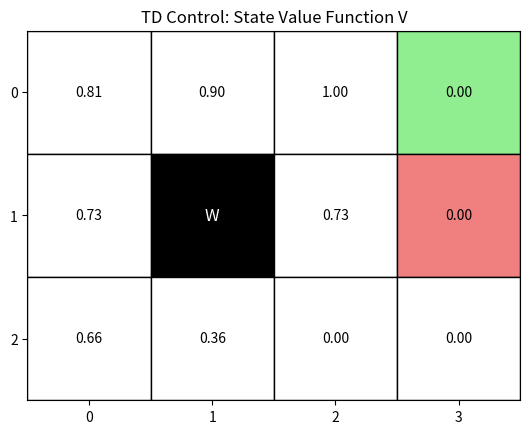
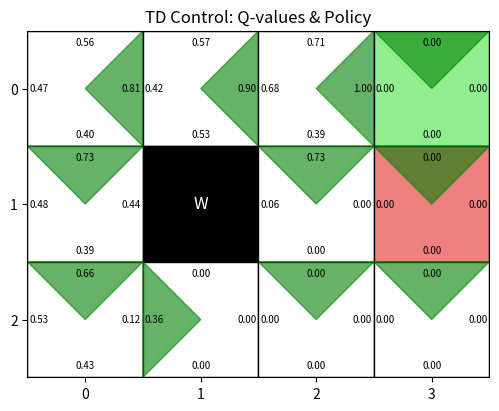

Write the Python code that produced these figures, in order.
import matplotlib.pyplot as plt
import numpy as np
from collections import defaultdict, deque

class GridWorld:
    def __init__(self):
        self.action_space = [0, 1, 2, 3]  # Up, Down, Left, Right
        self.action_vector = {0: (-1, 0), 1: (1, 0), 2: (0, -1), 3: (0, 1)}
        self.action_meaning = {0: "Up", 1: "Down", 2: "Left", 3: "Right"}
        self.reward_map = np.array(
            [[0, 0, 0, 1],
             [0, None, 0, -1],
             [0, 0, 0, 0]]
        )
        self.goal_states = (0, 3)
        self.wall_states = (1, 1)
        self.start_state = (2, 0)
        self.state = self.start_state
    
    @property
    def height(self):
        return self.reward_map.shape[0]
    
    @property
    def width(self):
        return self.reward_map.shape[1]
    
    @property
    def shape(self):
        return self.reward_map.shape
    
    def actions(self):
        return self.action_space
    
    def states(self):
        for i in range(self.height):
            for j in range(self.width):
                yield (i, j)
    
    def next_state(self, state, action):
        move = self.action_vector[action]
        next_s = (state[0] + move[0], state[1] + move[1])
        if (0 <= next_s[0] < self.height and
            0 <= next_s[1] < self.width and
            next_s != self.wall_states):
            return next_s
        return state
    
    def reward(self, state):
        return self.reward_map[state]
    
    def reset(self):
        self.state = self.start_state
        return self.state

    def step(self, action):
        next_s = self.next_state(self.state, action)
        r = self.reward(next_s)
        self.state = next_s
        done = (next_s == self.goal_states)
        return next_s, r, done

    def render_v(self, V, title="Value Function"):
        """
        使用 matplotlib 以 grid 形式渲染状态价值函数 V
        """
        fig, ax = plt.subplots()

        # 基础背景
        grid = np.zeros(self.shape)
        ax.imshow(grid, cmap="Greys", alpha=0.2)

        for i in range(self.height):
            for j in range(self.width):
                if self.reward_map[i, j] is None:
                    # Wall
                    ax.add_patch(
                        plt.Rectangle((j - 0.5, i - 0.5), 1, 1, color="black")
                    )
                    ax.text(j, i, "W", ha="center", va="center", color="white", fontsize=12)
                else:
                    # 普通状态 / 终止状态
                    v = V[i, j]
                    r = self.reward_map[i, j]

                    if (i, j) == self.goal_states:
                        color = "lightgreen"
                    elif r == -1:
                        color = "lightcoral"
                    else:
                        color = "white"

                    ax.add_patch(
                        plt.Rectangle((j - 0.5, i - 0.5), 1, 1,
                                      edgecolor="black", facecolor=color)
                    )
                    ax.text(j, i, f"{v:.2f}", ha="center", va="center", fontsize=10)

        ax.set_xticks(range(self.width))
        ax.set_yticks(range(self.height))
        ax.set_xticklabels(range(self.width))
        ax.set_yticklabels(range(self.height))
        ax.set_title(title)

        # 坐标系调整（符合 grid world 直觉）
        ax.set_xlim(-0.5, self.width - 0.5)
        ax.set_ylim(self.height - 0.5, -0.5)
        ax.set_aspect("equal")

        plt.show()
    
    def render_q(self, Q, title="Q-values Triangles"):
        """
        在每个方格画两条对角线形成四个等腰直角三角形，
        用绿色填充表示最优动作方向
        Q: dict, key=(state, action), value=Q(s,a)
        """
        fig, ax = plt.subplots(figsize=(self.width*1.5, self.height*1.5))

        for i in range(self.height):
            for j in range(self.width):
                if self.reward_map[i, j] is None:
                    # 墙
                    ax.add_patch(plt.Rectangle((j-0.5, i-0.5), 1, 1, color="black"))
                    ax.text(j, i, "W", ha="center", va="center", color="white", fontsize=12)
                    continue

                # 背景颜色
                r = self.reward_map[i, j]
                if (i, j) == self.goal_states:
                    color = "lightgreen"
                elif r == -1:
                    color = "lightcoral"
                else:
                    color = "white"

                ax.add_patch(plt.Rectangle((j-0.5, i-0.5), 1, 1, facecolor=color, edgecolor="black"))

                # 四个动作 Q 值
                q_values = [Q[((i, j), a)] for a in range(4)]
                best_action = np.argmax(q_values)

                # 定义四个三角形的坐标（上、下、左、右）
                center = (j, i)
                half = 0.5
                triangles = {
                    0: [( (j-half,i-half), (j+half,i-half), center )],  # Up
                    1: [( (j-half,i+half), (j+half,i+half), center )],  # Down
                    2: [( (j-half,i-half), (j-half,i+half), center )],  # Left
                    3: [( (j+half,i-half), (j+half,i+half), center )],  # Right
                }

                # 画绿色填充表示最优动作
                for action, tri_list in triangles.items():
                    for tri in tri_list:
                        if action == best_action:
                            ax.add_patch(plt.Polygon(tri, color='green', alpha=0.6))
                        else:
                            ax.add_patch(plt.Polygon(tri, color='white', alpha=0.0))  # 空白透明

                # 可选：在每个三角形里标注 Q 值
                offset = 0.25
                ax.text(j, i-half+0.1, f"{q_values[0]:.2f}", ha="center", va="center", fontsize=7, color="black")  # Up
                ax.text(j, i+half-0.1, f"{q_values[1]:.2f}", ha="center", va="center", fontsize=7, color="black")  # Down
                ax.text(j-half+0.1, i, f"{q_values[2]:.2f}", ha="center", va="center", fontsize=7, color="black")  # Left
                ax.text(j+half-0.1, i, f"{q_values[3]:.2f}", ha="center", va="center", fontsize=7, color="black")  # Right

        ax.set_xticks(range(self.width))
        ax.set_yticks(range(self.height))
        ax.set_xticklabels(range(self.width))
        ax.set_yticklabels(range(self.height))
        ax.set_xlim(-0.5, self.width-0.5)
        ax.set_ylim(self.height-0.5, -0.5)
        ax.set_aspect("equal")
        ax.set_title(title)
        plt.show()


def greedy_probs(Q, state, action_size, epsilon=0.0):
    qs = [Q[(state, a)] for a in range(action_size)]
    max_q = np.argmax(qs)

    base_prob = epsilon / action_size
    action_probs = {a: base_prob for a in range(action_size)}
    action_probs[max_q] += 1.0 - epsilon

    return action_probs

class Agent:
    def __init__(self):
        self.gama = 0.9
        self.action_size = 4

        self.Q = defaultdict(lambda: 0.0)
    
    def get_action(self, state):
        action_probs = greedy_probs(self.Q, state, self.action_size, epsilon=0.1)
        actions = list(action_probs.keys())
        probs = list(action_probs.values())
        return np.random.choice(actions, p=probs)

    # 策略更新
    def update(self, state, action, reward, next_state, done):
        
        next_q = 0 if done else (max([self.Q[(next_state, next_action)] for next_action in range(self.action_size)]))

        target = (reward + self.gama * next_q)
        self.Q[(state, action)] += 0.1 * (target - self.Q[(state, action)])

def td_eval():
    env = GridWorld()
    agent = Agent()
    num_episodes = 500

    for episode in range(num_episodes):
        state = env.reset()
        done = False

        # 进行一个回合
        while not done:
            action = agent.get_action(state)
            next_state, reward, done = env.step(action)
            # 实时更新
            agent.update(state, action, reward, next_state, done)
            state = next_state

    # 提取状态价值函数 V 和 策略 pi
    V = np.zeros(env.shape)
    for i in range(env.height):
        for j in range(env.width):
            state = (i, j)
            qs = [agent.Q[(state, a)] for a in env.actions()]
            V[i, j] = max(qs)
    env.render_v(V, title="TD Control: State Value Function V")
    env.render_q(agent.Q, title="TD Control: Q-values & Policy")

if __name__ == "__main__":
    td_eval()
